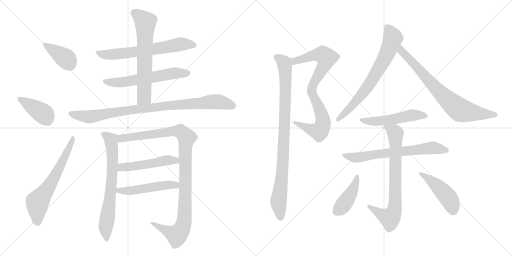
t = 0.00 s
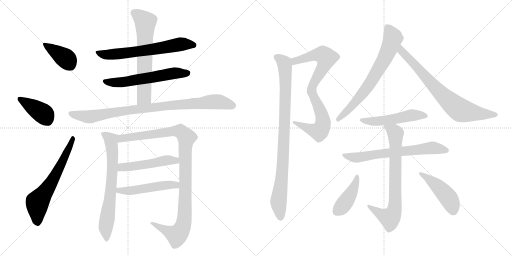
t = 3.11 s
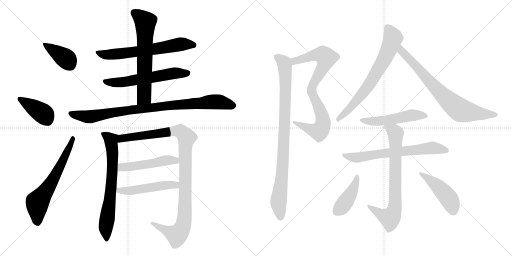
t = 6.22 s
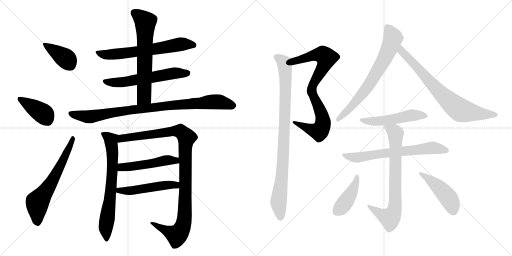
t = 9.33 s
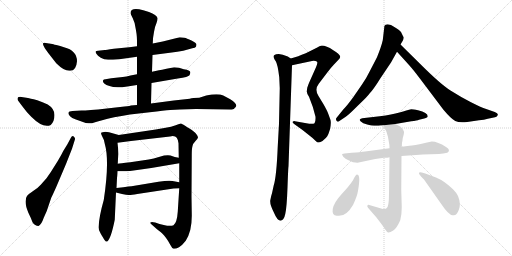
t = 12.44 s
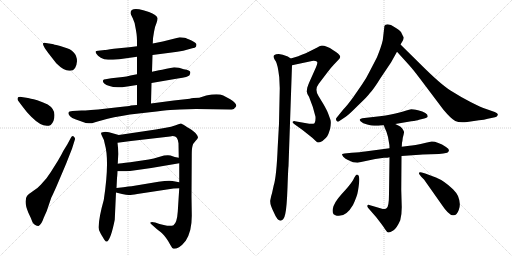
t = 15.54 s

The animated SVG that drew these frames (rendered in a browser with its animation timeline set to each time). Animation: 20 CSS @keyframes rules; one cycle of 15.54 s.

<svg version="1.1" viewBox="0 0 2048 1024" xmlns="http://www.w3.org/2000/svg">
  <g stroke="lightgray" stroke-dasharray="1,1" stroke-width="1" transform="scale(4, 4)">
    <line x1="0" y1="0" x2="256" y2="256"></line>
    <line x1="256" y1="0" x2="0" y2="256"></line>
    <line x1="128" y1="0" x2="128" y2="256"></line>
    <line x1="0" y1="128" x2="256" y2="128"></line>
    <line x1="256" y1="0" x2="512" y2="256"></line>
    <line x1="512" y1="0" x2="256" y2="256"></line>
    <line x1="384" y1="0" x2="384" y2="256"></line>
    <line x1="256" y1="128" x2="512" y2="128"></line>
  </g>
<g transform="scale(1, -1) translate(0, -850)">
   <style type="text/css">
    @keyframes keyframes0 {
      from {
       stroke: black;
       stroke-dashoffset: 390;
       stroke-width: 128;
       }
       56% {
       animation-timing-function: step-end;
       stroke: black;
       stroke-dashoffset: 0;
       stroke-width: 128;
       }
       to {
       stroke: black;
       stroke-width: 1024;
       }
       }
       #make-me-a-hanzi-animation-0 {
         animation: keyframes0 0.567383s both;
         animation-delay: 0.000000s;
         animation-timing-function: linear;
       }
    @keyframes keyframes1 {
      from {
       stroke: black;
       stroke-dashoffset: 401;
       stroke-width: 128;
       }
       57% {
       animation-timing-function: step-end;
       stroke: black;
       stroke-dashoffset: 0;
       stroke-width: 128;
       }
       to {
       stroke: black;
       stroke-width: 1024;
       }
       }
       #make-me-a-hanzi-animation-1 {
         animation: keyframes1 0.576335s both;
         animation-delay: 0.567383s;
         animation-timing-function: linear;
       }
    @keyframes keyframes2 {
      from {
       stroke: black;
       stroke-dashoffset: 632;
       stroke-width: 128;
       }
       67% {
       animation-timing-function: step-end;
       stroke: black;
       stroke-dashoffset: 0;
       stroke-width: 128;
       }
       to {
       stroke: black;
       stroke-width: 1024;
       }
       }
       #make-me-a-hanzi-animation-2 {
         animation: keyframes2 0.764323s both;
         animation-delay: 1.143718s;
         animation-timing-function: linear;
       }
    @keyframes keyframes3 {
      from {
       stroke: black;
       stroke-dashoffset: 647;
       stroke-width: 128;
       }
       68% {
       animation-timing-function: step-end;
       stroke: black;
       stroke-dashoffset: 0;
       stroke-width: 128;
       }
       to {
       stroke: black;
       stroke-width: 1024;
       }
       }
       #make-me-a-hanzi-animation-3 {
         animation: keyframes3 0.776530s both;
         animation-delay: 1.908041s;
         animation-timing-function: linear;
       }
    @keyframes keyframes4 {
      from {
       stroke: black;
       stroke-dashoffset: 589;
       stroke-width: 128;
       }
       66% {
       animation-timing-function: step-end;
       stroke: black;
       stroke-dashoffset: 0;
       stroke-width: 128;
       }
       to {
       stroke: black;
       stroke-width: 1024;
       }
       }
       #make-me-a-hanzi-animation-4 {
         animation: keyframes4 0.729329s both;
         animation-delay: 2.684571s;
         animation-timing-function: linear;
       }
    @keyframes keyframes5 {
      from {
       stroke: black;
       stroke-dashoffset: 648;
       stroke-width: 128;
       }
       68% {
       animation-timing-function: step-end;
       stroke: black;
       stroke-dashoffset: 0;
       stroke-width: 128;
       }
       to {
       stroke: black;
       stroke-width: 1024;
       }
       }
       #make-me-a-hanzi-animation-5 {
         animation: keyframes5 0.777344s both;
         animation-delay: 3.413900s;
         animation-timing-function: linear;
       }
    @keyframes keyframes6 {
      from {
       stroke: black;
       stroke-dashoffset: 911;
       stroke-width: 128;
       }
       75% {
       animation-timing-function: step-end;
       stroke: black;
       stroke-dashoffset: 0;
       stroke-width: 128;
       }
       to {
       stroke: black;
       stroke-width: 1024;
       }
       }
       #make-me-a-hanzi-animation-6 {
         animation: keyframes6 0.991374s both;
         animation-delay: 4.191244s;
         animation-timing-function: linear;
       }
    @keyframes keyframes7 {
      from {
       stroke: black;
       stroke-dashoffset: 691;
       stroke-width: 128;
       }
       69% {
       animation-timing-function: step-end;
       stroke: black;
       stroke-dashoffset: 0;
       stroke-width: 128;
       }
       to {
       stroke: black;
       stroke-width: 1024;
       }
       }
       #make-me-a-hanzi-animation-7 {
         animation: keyframes7 0.812337s both;
         animation-delay: 5.182618s;
         animation-timing-function: linear;
       }
    @keyframes keyframes8 {
      from {
       stroke: black;
       stroke-dashoffset: 1054;
       stroke-width: 128;
       }
       77% {
       animation-timing-function: step-end;
       stroke: black;
       stroke-dashoffset: 0;
       stroke-width: 128;
       }
       to {
       stroke: black;
       stroke-width: 1024;
       }
       }
       #make-me-a-hanzi-animation-8 {
         animation: keyframes8 1.107747s both;
         animation-delay: 5.994955s;
         animation-timing-function: linear;
       }
    @keyframes keyframes9 {
      from {
       stroke: black;
       stroke-dashoffset: 495;
       stroke-width: 128;
       }
       62% {
       animation-timing-function: step-end;
       stroke: black;
       stroke-dashoffset: 0;
       stroke-width: 128;
       }
       to {
       stroke: black;
       stroke-width: 1024;
       }
       }
       #make-me-a-hanzi-animation-9 {
         animation: keyframes9 0.652832s both;
         animation-delay: 7.102702s;
         animation-timing-function: linear;
       }
    @keyframes keyframes10 {
      from {
       stroke: black;
       stroke-dashoffset: 503;
       stroke-width: 128;
       }
       62% {
       animation-timing-function: step-end;
       stroke: black;
       stroke-dashoffset: 0;
       stroke-width: 128;
       }
       to {
       stroke: black;
       stroke-width: 1024;
       }
       }
       #make-me-a-hanzi-animation-10 {
         animation: keyframes10 0.659342s both;
         animation-delay: 7.755534s;
         animation-timing-function: linear;
       }
    @keyframes keyframes11 {
      from {
       stroke: black;
       stroke-dashoffset: 827;
       stroke-width: 128;
       }
       73% {
       animation-timing-function: step-end;
       stroke: black;
       stroke-dashoffset: 0;
       stroke-width: 128;
       }
       to {
       stroke: black;
       stroke-width: 1024;
       }
       }
       #make-me-a-hanzi-animation-11 {
         animation: keyframes11 0.923014s both;
         animation-delay: 8.414876s;
         animation-timing-function: linear;
       }
    @keyframes keyframes12 {
      from {
       stroke: black;
       stroke-dashoffset: 919;
       stroke-width: 128;
       }
       75% {
       animation-timing-function: step-end;
       stroke: black;
       stroke-dashoffset: 0;
       stroke-width: 128;
       }
       to {
       stroke: black;
       stroke-width: 1024;
       }
       }
       #make-me-a-hanzi-animation-12 {
         animation: keyframes12 0.997884s both;
         animation-delay: 9.337890s;
         animation-timing-function: linear;
       }
    @keyframes keyframes13 {
      from {
       stroke: black;
       stroke-dashoffset: 700;
       stroke-width: 128;
       }
       69% {
       animation-timing-function: step-end;
       stroke: black;
       stroke-dashoffset: 0;
       stroke-width: 128;
       }
       to {
       stroke: black;
       stroke-width: 1024;
       }
       }
       #make-me-a-hanzi-animation-13 {
         animation: keyframes13 0.819661s both;
         animation-delay: 10.335774s;
         animation-timing-function: linear;
       }
    @keyframes keyframes14 {
      from {
       stroke: black;
       stroke-dashoffset: 749;
       stroke-width: 128;
       }
       71% {
       animation-timing-function: step-end;
       stroke: black;
       stroke-dashoffset: 0;
       stroke-width: 128;
       }
       to {
       stroke: black;
       stroke-width: 1024;
       }
       }
       #make-me-a-hanzi-animation-14 {
         animation: keyframes14 0.859538s both;
         animation-delay: 11.155435s;
         animation-timing-function: linear;
       }
    @keyframes keyframes15 {
      from {
       stroke: black;
       stroke-dashoffset: 509;
       stroke-width: 128;
       }
       62% {
       animation-timing-function: step-end;
       stroke: black;
       stroke-dashoffset: 0;
       stroke-width: 128;
       }
       to {
       stroke: black;
       stroke-width: 1024;
       }
       }
       #make-me-a-hanzi-animation-15 {
         animation: keyframes15 0.664225s both;
         animation-delay: 12.014973s;
         animation-timing-function: linear;
       }
    @keyframes keyframes16 {
      from {
       stroke: black;
       stroke-dashoffset: 669;
       stroke-width: 128;
       }
       69% {
       animation-timing-function: step-end;
       stroke: black;
       stroke-dashoffset: 0;
       stroke-width: 128;
       }
       to {
       stroke: black;
       stroke-width: 1024;
       }
       }
       #make-me-a-hanzi-animation-16 {
         animation: keyframes16 0.794434s both;
         animation-delay: 12.679198s;
         animation-timing-function: linear;
       }
    @keyframes keyframes17 {
      from {
       stroke: black;
       stroke-dashoffset: 746;
       stroke-width: 128;
       }
       71% {
       animation-timing-function: step-end;
       stroke: black;
       stroke-dashoffset: 0;
       stroke-width: 128;
       }
       to {
       stroke: black;
       stroke-width: 1024;
       }
       }
       #make-me-a-hanzi-animation-17 {
         animation: keyframes17 0.857096s both;
         animation-delay: 13.473632s;
         animation-timing-function: linear;
       }
    @keyframes keyframes18 {
      from {
       stroke: black;
       stroke-dashoffset: 419;
       stroke-width: 128;
       }
       58% {
       animation-timing-function: step-end;
       stroke: black;
       stroke-dashoffset: 0;
       stroke-width: 128;
       }
       to {
       stroke: black;
       stroke-width: 1024;
       }
       }
       #make-me-a-hanzi-animation-18 {
         animation: keyframes18 0.590983s both;
         animation-delay: 14.330728s;
         animation-timing-function: linear;
       }
    @keyframes keyframes19 {
      from {
       stroke: black;
       stroke-dashoffset: 457;
       stroke-width: 128;
       }
       60% {
       animation-timing-function: step-end;
       stroke: black;
       stroke-dashoffset: 0;
       stroke-width: 128;
       }
       to {
       stroke: black;
       stroke-width: 1024;
       }
       }
       #make-me-a-hanzi-animation-19 {
         animation: keyframes19 0.621908s both;
         animation-delay: 14.921711s;
         animation-timing-function: linear;
       }
</style>
<path d="M 308.0 605.5 Q 308.0 648.5 256.0 661.5 Q 241.0 665.5 225.5 670.0 Q 210.0 674.5 209.0 674.5 L 183.0 678.5 Q 174.0 680.5 172.0 676.5 Q 170.0 672.5 180.0 656.5 L 193.0 638.5 L 225.0 597.5 Q 258.0 564.5 281.0 567.5 Q 305.0 567.5 308.0 605.5 Z" fill="lightgray"></path> 
<path d="M 90.0 424.5 Q 105.0 403.5 125.0 383.5 Q 173.0 335.5 203.0 350.5 Q 218.0 365.5 218.0 390.5 Q 218.0 415.5 191.0 432.5 Q 170.0 442.5 149.0 449.5 Q 117.0 457.5 112.0 458.5 L 86.0 462.5 Q 72.0 463.5 70.5 458.0 Q 69.0 452.5 72.0 448.5 L 90.0 424.5 Z" fill="lightgray"></path> 
<path d="M 253.0 246.5 Q 246.0 231.5 231.0 206.5 L 202.0 160.5 Q 192.0 146.5 186.0 137.5 L 163.0 111.5 Q 154.0 100.5 132.5 86.5 Q 111.0 72.5 108.0 66.5 Q 104.0 62.5 102.5 46.0 Q 101.0 29.5 113.0 0.5 Q 124.0 -21.5 130.0 -38.5 Q 140.0 -53.5 154.0 -53.5 Q 165.0 -49.5 175.0 -20.5 L 187.0 6.5 L 205.0 59.5 Q 217.0 83.5 233.0 121.5 L 264.0 194.5 L 288.0 255.5 L 299.0 290.5 Q 303.0 296.5 295.0 304.5 Q 288.0 308.5 283.0 298.5 L 269.0 272.5 L 253.0 246.5 Z" fill="lightgray"></path> 
<path d="M 610.0 630.5 L 687.0 640.5 Q 708.0 642.5 733.0 647.5 L 769.0 657.5 Q 781.0 658.5 784.0 663.5 L 786.0 671.5 Q 786.0 678.5 766.0 688.0 Q 746.0 697.5 738.0 699.5 Q 719.0 701.5 715.0 700.5 L 651.0 684.5 L 611.0 676.5 L 548.0 665.5 L 517.0 661.5 L 455.0 655.5 Q 422.0 650.5 419.0 650.5 L 392.0 647.5 Q 384.0 646.5 382.5 644.5 Q 381.0 642.5 385.5 635.0 Q 390.0 627.5 403.0 619.5 Q 416.0 611.5 432.5 611.5 Q 449.0 611.5 477.0 613.5 L 548.0 623.5 L 610.0 630.5 Z" fill="lightgray"></path> 
<path d="M 606.0 518.5 L 711.0 536.5 Q 754.0 542.5 758.0 549.5 Q 762.0 556.5 761.0 562.5 Q 761.0 569.5 735.0 573.5 L 716.0 579.5 Q 696.0 581.5 692.0 580.5 L 666.0 575.5 Q 646.0 570.5 636.0 569.5 L 608.0 563.5 L 548.0 553.5 L 522.0 548.5 Q 505.0 544.5 491.0 542.5 L 445.0 537.5 L 422.0 533.5 Q 414.0 533.5 412.0 528.5 Q 410.0 523.5 417.0 516.5 Q 424.0 509.5 438.0 506.5 Q 461.0 496.5 509.0 504.5 L 548.0 510.5 L 606.0 518.5 Z" fill="lightgray"></path> 
<path d="M 604.0 436.5 L 606.0 518.5 L 608.0 563.5 L 610.0 630.5 L 611.0 676.5 L 612.0 695.5 Q 612.0 698.5 616.0 722.5 Q 620.0 746.5 626.0 758.5 Q 631.0 770.5 630.0 778.5 Q 627.0 790.5 596.0 802.5 L 573.0 809.5 Q 522.0 822.5 522.0 798.5 Q 522.0 794.5 531.0 777.5 Q 540.0 760.5 543.0 734.5 L 545.0 722.5 Q 548.0 707.5 548.0 677.5 L 548.0 665.5 L 548.0 623.5 L 548.0 553.5 L 548.0 510.5 L 548.0 430.5 C 548.0 400.5 603.0 406.5 604.0 436.5 Z" fill="lightgray"></path> 
<path d="M 599.0 401.5 Q 658.0 408.5 681.0 410.5 L 720.0 412.5 L 784.0 414.5 L 920.0 412.5 Q 935.0 412.5 936.5 415.5 Q 938.0 418.5 941.0 420.5 Q 955.0 431.5 921.0 453.5 L 893.0 468.5 Q 872.0 477.5 825.0 468.5 L 797.0 459.5 Q 771.0 459.5 759.0 455.5 L 695.0 448.5 L 604.0 436.5 L 548.0 430.5 L 523.0 428.5 Q 522.0 427.5 498.0 424.5 L 427.0 416.5 Q 351.0 408.5 326.0 408.5 L 290.0 406.5 Q 275.0 406.5 274.0 399.5 Q 272.0 393.5 280.0 385.5 Q 288.0 377.5 301.0 373.5 L 343.0 358.5 Q 360.0 356.5 364.0 357.0 Q 368.0 357.5 408.5 369.5 Q 449.0 381.5 520.0 392.5 L 599.0 401.5 Z" fill="lightgray"></path> 
<path d="M 415.0 50.5 Q 397.0 -12.5 394.0 -58.5 Q 394.0 -69.5 402.0 -82.5 Q 409.0 -95.5 411.0 -97.5 Q 423.0 -120.5 429.0 -115.5 Q 444.0 -103.5 459.0 -28.5 L 464.0 80.5 L 466.0 98.5 L 468.0 138.5 Q 469.0 143.5 470.0 165.5 L 471.0 195.5 L 473.0 234.5 Q 473.0 258.5 470.0 279.5 C 467.0 309.5 484.0 307.5 475.0 310.5 L 436.0 321.5 Q 419.0 324.5 411.0 321.5 Q 399.0 321.5 408.0 306.5 Q 417.0 291.5 419.0 275.5 Q 439.0 207.5 415.0 50.5 Z" fill="lightgray"></path> 
<path d="M 717.0 97.5 L 711.0 3.5 Q 708.0 -40.5 694.0 -50.5 Q 682.0 -56.5 655.0 -49.5 L 638.0 -45.5 L 621.0 -39.5 Q 605.0 -35.5 602.0 -39.5 Q 598.0 -42.5 610.0 -50.5 L 628.0 -66.5 L 641.0 -76.5 Q 642.0 -77.5 649.0 -83.5 Q 656.0 -89.5 665.0 -102.5 Q 674.0 -114.5 681.0 -128.5 Q 688.0 -142.5 694.0 -144.5 Q 701.0 -146.5 716.0 -138.5 Q 730.0 -129.5 743.0 -112.5 Q 769.0 -74.5 767.0 -3.5 L 766.0 64.5 L 767.0 230.5 Q 767.0 256.5 770.0 266.5 Q 772.0 276.5 782.0 286.5 Q 791.0 295.5 792.0 300.5 Q 792.0 305.5 785.0 314.5 Q 778.0 323.5 758.0 336.5 Q 738.0 348.5 734.0 351.5 L 724.0 356.5 Q 720.0 356.5 703.0 349.5 Q 685.0 342.5 663.0 339.5 L 623.0 332.5 L 475.0 310.5 C 445.0 306.5 440.0 275.5 470.0 279.5 L 524.0 286.5 L 680.0 304.5 Q 700.0 308.5 707.0 299.5 Q 713.0 290.5 714.0 277.5 L 715.0 219.5 L 717.0 197.5 L 717.0 121.5 L 717.0 97.5 Z" fill="lightgray"></path> 
<path d="M 470.0 165.5 L 505.0 165.5 Q 528.0 166.5 605.0 178.5 L 717.0 197.5 C 747.0 202.5 744.0 213.5 715.0 219.5 L 699.0 222.5 L 682.0 228.5 Q 664.0 231.5 639.0 223.5 Q 613.0 215.5 595.0 212.5 L 521.0 201.5 Q 479.0 196.5 471.0 195.5 C 441.0 191.5 440.0 165.5 470.0 165.5 Z" fill="lightgray"></path> 
<path d="M 464.0 80.5 L 488.0 74.5 Q 507.0 70.5 514.0 70.5 Q 521.0 69.5 549.0 74.5 L 694.0 96.5 Q 702.0 97.5 717.0 97.5 C 747.0 97.5 746.0 116.5 717.0 121.5 L 690.0 126.5 Q 674.0 129.5 634.0 123.5 L 532.0 106.5 Q 528.0 106.5 466.0 98.5 C 436.0 94.5 435.0 87.5 464.0 80.5 Z" fill="lightgray"></path> 
<path d="M 1229.0 499.5 L 1227.0 484.5 Q 1227.0 477.5 1236.0 463.5 Q 1254.0 420.5 1262.0 383.5 Q 1263.0 361.5 1258.0 357.5 Q 1253.0 353.5 1237.0 355.5 L 1180.0 365.5 Q 1174.0 366.5 1171.0 363.5 Q 1168.0 359.5 1178.0 353.5 L 1210.0 330.5 L 1249.0 299.5 L 1263.0 286.5 Q 1268.0 281.5 1271.0 280.5 Q 1275.0 278.5 1290.0 286.5 Q 1304.0 297.5 1309.0 305.5 Q 1314.0 313.5 1320.0 333.5 Q 1326.0 361.5 1321.0 373.5 L 1313.0 395.5 Q 1310.0 405.5 1294.0 433.5 L 1274.0 466.5 Q 1257.0 492.5 1275.0 515.5 L 1307.0 557.5 Q 1323.0 579.5 1335.0 591.5 L 1353.0 610.5 Q 1361.0 618.5 1361.0 623.5 Q 1361.0 627.5 1353.0 635.5 Q 1345.0 643.5 1333.0 649.5 Q 1302.0 669.5 1284.0 667.5 Q 1279.0 667.5 1269.0 660.5 L 1223.0 637.5 Q 1206.0 632.5 1193.0 625.5 L 1163.0 616.5 C 1134.0 607.5 1139.0 583.5 1168.0 589.5 L 1248.0 606.5 Q 1262.0 607.5 1267.0 604.5 Q 1273.0 601.5 1264.0 581.5 L 1239.0 525.5 Q 1235.0 517.5 1229.0 499.5 Z" fill="lightgray"></path> 
<path d="M 1163.0 616.5 L 1151.0 624.5 Q 1129.0 633.5 1115.0 634.5 Q 1102.0 634.5 1098.0 630.5 Q 1094.0 629.5 1095.0 621.5 Q 1096.0 613.5 1103.0 605.5 Q 1111.0 592.5 1117.0 541.5 L 1119.0 497.5 L 1116.0 355.5 L 1111.0 265.5 Q 1106.0 143.5 1095.0 109.5 L 1088.0 77.5 Q 1084.0 66.5 1081.0 48.5 Q 1079.0 30.5 1096.0 -0.5 Q 1109.0 -32.5 1123.0 -32.5 Q 1136.0 -29.5 1141.0 -5.5 Q 1147.0 17.5 1150.0 101.5 Q 1153.0 184.5 1154.0 185.5 L 1168.0 589.5 C 1169.0 613.5 1169.0 613.5 1163.0 616.5 Z" fill="lightgray"></path> 
<path d="M 1537.0 740.5 L 1531.0 689.5 Q 1525.0 663.5 1508.0 621.5 L 1479.0 565.5 Q 1467.0 540.5 1448.0 512.5 L 1412.0 460.5 Q 1388.0 427.5 1373.0 412.5 L 1348.0 381.5 Q 1341.0 375.5 1346.0 367.5 Q 1351.0 359.5 1359.0 367.5 L 1383.0 383.5 Q 1393.0 389.5 1432.0 428.5 Q 1472.0 466.5 1479.0 477.5 Q 1491.0 488.5 1523.0 539.5 L 1564.0 600.5 L 1588.0 643.5 L 1602.0 672.5 L 1611.0 687.5 Q 1615.0 694.5 1615.0 701.5 Q 1613.0 703.5 1604.0 722.5 Q 1600.0 728.5 1579.0 741.5 Q 1558.0 756.5 1542.0 751.5 Q 1536.0 747.5 1537.0 740.5 Z" fill="lightgray"></path> 
<path d="M 1588.0 643.5 L 1636.0 590.5 Q 1654.0 570.5 1678.0 538.5 L 1773.0 412.5 Q 1804.0 375.5 1821.0 366.5 Q 1838.0 357.5 1869.0 362.5 L 1916.0 369.5 Q 1937.0 371.5 1951.0 375.5 L 1980.0 381.5 Q 1989.0 383.5 1991.0 390.5 Q 1993.0 397.5 1979.0 402.5 L 1939.0 416.5 Q 1926.0 420.5 1884.0 441.5 Q 1843.0 462.5 1802.0 488.5 Q 1761.0 514.5 1679.0 596.5 L 1602.0 672.5 C 1581.0 693.5 1568.0 665.5 1588.0 643.5 Z" fill="lightgray"></path> 
<path d="M 1581.0 354.5 L 1645.0 365.5 Q 1669.0 368.5 1676.0 371.5 L 1697.0 376.5 Q 1711.0 379.5 1711.0 385.5 Q 1711.0 400.5 1672.0 409.5 Q 1652.0 413.5 1645.0 413.5 Q 1629.0 409.5 1598.0 400.5 Q 1568.0 391.5 1519.0 385.5 L 1449.0 377.5 Q 1433.0 373.5 1442.0 365.5 Q 1451.0 356.5 1469.0 352.5 Q 1487.0 347.5 1497.0 347.5 L 1514.0 347.5 Q 1518.0 349.5 1535.0 349.5 L 1581.0 354.5 Z" fill="lightgray"></path> 
<path d="M 1558.0 257.5 L 1460.0 244.5 Q 1442.0 241.5 1407.0 239.5 L 1378.0 236.5 L 1369.0 234.5 Q 1366.0 233.5 1373.0 223.5 Q 1382.0 214.5 1392.0 210.5 L 1412.0 201.5 L 1430.0 199.5 L 1501.0 214.5 L 1536.0 219.5 Q 1552.0 219.5 1558.0 221.5 L 1606.0 226.5 L 1678.0 231.5 Q 1682.0 232.5 1691.0 232.5 L 1756.0 234.5 L 1773.0 236.5 Q 1786.0 238.5 1789.0 239.5 Q 1805.0 249.5 1784.0 262.5 Q 1751.0 284.5 1727.0 284.5 L 1708.0 280.5 Q 1652.0 267.5 1638.0 267.5 L 1607.0 263.5 L 1558.0 257.5 Z" fill="lightgray"></path> 
<path d="M 1535.0 349.5 L 1541.0 334.5 Q 1547.0 323.5 1552.0 302.5 L 1557.0 273.5 Q 1558.0 271.5 1558.0 257.5 L 1558.0 221.5 L 1556.0 75.5 Q 1556.0 22.5 1546.0 17.5 Q 1536.0 11.5 1528.0 15.5 L 1477.0 30.5 Q 1471.0 32.5 1470.0 28.5 Q 1467.0 27.5 1472.0 19.5 L 1505.0 -18.5 L 1525.0 -44.5 Q 1534.0 -56.5 1541.0 -67.5 Q 1548.0 -78.5 1553.0 -79.5 Q 1559.0 -80.5 1573.0 -71.5 Q 1587.0 -62.5 1601.0 -30.5 Q 1607.0 -9.5 1607.0 21.5 L 1605.0 91.5 L 1606.0 226.5 L 1607.0 263.5 L 1608.0 279.5 Q 1610.0 287.5 1611.0 298.5 Q 1617.0 318.5 1616.0 323.5 Q 1615.0 328.5 1608.0 337.5 Q 1602.0 345.5 1597.0 346.5 L 1581.0 354.5 C 1554.0 367.5 1524.0 377.5 1535.0 349.5 Z" fill="lightgray"></path> 
<path d="M 1430.0 151.5 Q 1426.0 152.5 1422.0 147.5 Q 1418.0 142.5 1412.0 129.5 Q 1398.0 107.5 1366.0 73.5 Q 1335.0 39.5 1331.0 14.5 Q 1327.0 -10.5 1347.0 -12.5 Q 1383.0 -19.5 1412.0 30.5 Q 1429.0 66.5 1432.0 87.5 Q 1443.0 149.5 1430.0 151.5 Z" fill="lightgray"></path> 
<path d="M 1678.0 152.5 L 1685.0 143.5 L 1696.0 132.5 L 1765.0 34.5 Q 1795.0 -10.5 1811.0 -10.5 Q 1826.0 -14.5 1835.0 10.5 Q 1845.0 34.5 1832.0 66.5 Q 1825.0 80.5 1812.0 93.5 Q 1778.0 126.5 1744.0 140.5 L 1701.0 156.5 L 1687.0 160.5 Q 1679.0 162.5 1677.0 160.5 Q 1674.0 156.5 1678.0 152.5 Z" fill="lightgray"></path> 
      <clipPath id="make-me-a-hanzi-clip-0">
      <path d="M 308.0 605.5 Q 308.0 648.5 256.0 661.5 Q 241.0 665.5 225.5 670.0 Q 210.0 674.5 209.0 674.5 L 183.0 678.5 Q 174.0 680.5 172.0 676.5 Q 170.0 672.5 180.0 656.5 L 193.0 638.5 L 225.0 597.5 Q 258.0 564.5 281.0 567.5 Q 305.0 567.5 308.0 605.5 Z" fill="lightgray"></path>
      </clipPath>
      <path clip-path="url(#make-me-a-hanzi-clip-0)" d="M 178.0 673.5 L 262.0 617.5 L 281.0 590.5 " fill="none" id="make-me-a-hanzi-animation-0" stroke-dasharray="262 524" stroke-linecap="round"></path>

      <clipPath id="make-me-a-hanzi-clip-1">
      <path d="M 90.0 424.5 Q 105.0 403.5 125.0 383.5 Q 173.0 335.5 203.0 350.5 Q 218.0 365.5 218.0 390.5 Q 218.0 415.5 191.0 432.5 Q 170.0 442.5 149.0 449.5 Q 117.0 457.5 112.0 458.5 L 86.0 462.5 Q 72.0 463.5 70.5 458.0 Q 69.0 452.5 72.0 448.5 L 90.0 424.5 Z" fill="lightgray"></path>
      </clipPath>
      <path clip-path="url(#make-me-a-hanzi-clip-1)" d="M 78.0 454.5 L 168.0 399.5 L 192.0 367.5 " fill="none" id="make-me-a-hanzi-animation-1" stroke-dasharray="273 546" stroke-linecap="round"></path>

      <clipPath id="make-me-a-hanzi-clip-2">
      <path d="M 253.0 246.5 Q 246.0 231.5 231.0 206.5 L 202.0 160.5 Q 192.0 146.5 186.0 137.5 L 163.0 111.5 Q 154.0 100.5 132.5 86.5 Q 111.0 72.5 108.0 66.5 Q 104.0 62.5 102.5 46.0 Q 101.0 29.5 113.0 0.5 Q 124.0 -21.5 130.0 -38.5 Q 140.0 -53.5 154.0 -53.5 Q 165.0 -49.5 175.0 -20.5 L 187.0 6.5 L 205.0 59.5 Q 217.0 83.5 233.0 121.5 L 264.0 194.5 L 288.0 255.5 L 299.0 290.5 Q 303.0 296.5 295.0 304.5 Q 288.0 308.5 283.0 298.5 L 269.0 272.5 L 253.0 246.5 Z" fill="lightgray"></path>
      </clipPath>
      <path clip-path="url(#make-me-a-hanzi-clip-2)" d="M 150.0 -41.5 L 150.0 41.5 L 208.0 123.5 L 292.0 296.5 " fill="none" id="make-me-a-hanzi-animation-2" stroke-dasharray="504 1008" stroke-linecap="round"></path>

      <clipPath id="make-me-a-hanzi-clip-3">
      <path d="M 610.0 630.5 L 687.0 640.5 Q 708.0 642.5 733.0 647.5 L 769.0 657.5 Q 781.0 658.5 784.0 663.5 L 786.0 671.5 Q 786.0 678.5 766.0 688.0 Q 746.0 697.5 738.0 699.5 Q 719.0 701.5 715.0 700.5 L 651.0 684.5 L 611.0 676.5 L 548.0 665.5 L 517.0 661.5 L 455.0 655.5 Q 422.0 650.5 419.0 650.5 L 392.0 647.5 Q 384.0 646.5 382.5 644.5 Q 381.0 642.5 385.5 635.0 Q 390.0 627.5 403.0 619.5 Q 416.0 611.5 432.5 611.5 Q 449.0 611.5 477.0 613.5 L 548.0 623.5 L 610.0 630.5 Z" fill="lightgray"></path>
      </clipPath>
      <path clip-path="url(#make-me-a-hanzi-clip-3)" d="M 389.0 641.5 L 438.0 631.5 L 584.0 648.5 L 728.0 674.5 L 775.0 669.5 " fill="none" id="make-me-a-hanzi-animation-3" stroke-dasharray="519 1038" stroke-linecap="round"></path>

      <clipPath id="make-me-a-hanzi-clip-4">
      <path d="M 606.0 518.5 L 711.0 536.5 Q 754.0 542.5 758.0 549.5 Q 762.0 556.5 761.0 562.5 Q 761.0 569.5 735.0 573.5 L 716.0 579.5 Q 696.0 581.5 692.0 580.5 L 666.0 575.5 Q 646.0 570.5 636.0 569.5 L 608.0 563.5 L 548.0 553.5 L 522.0 548.5 Q 505.0 544.5 491.0 542.5 L 445.0 537.5 L 422.0 533.5 Q 414.0 533.5 412.0 528.5 Q 410.0 523.5 417.0 516.5 Q 424.0 509.5 438.0 506.5 Q 461.0 496.5 509.0 504.5 L 548.0 510.5 L 606.0 518.5 Z" fill="lightgray"></path>
      </clipPath>
      <path clip-path="url(#make-me-a-hanzi-clip-4)" d="M 420.0 524.5 L 481.0 520.5 L 697.0 557.5 L 750.0 558.5 " fill="none" id="make-me-a-hanzi-animation-4" stroke-dasharray="461 922" stroke-linecap="round"></path>

      <clipPath id="make-me-a-hanzi-clip-5">
      <path d="M 604.0 436.5 L 606.0 518.5 L 608.0 563.5 L 610.0 630.5 L 611.0 676.5 L 612.0 695.5 Q 612.0 698.5 616.0 722.5 Q 620.0 746.5 626.0 758.5 Q 631.0 770.5 630.0 778.5 Q 627.0 790.5 596.0 802.5 L 573.0 809.5 Q 522.0 822.5 522.0 798.5 Q 522.0 794.5 531.0 777.5 Q 540.0 760.5 543.0 734.5 L 545.0 722.5 Q 548.0 707.5 548.0 677.5 L 548.0 665.5 L 548.0 623.5 L 548.0 553.5 L 548.0 510.5 L 548.0 430.5 C 548.0 400.5 603.0 406.5 604.0 436.5 Z" fill="lightgray"></path>
      </clipPath>
      <path clip-path="url(#make-me-a-hanzi-clip-5)" d="M 536.0 799.5 L 581.0 762.5 L 577.0 471.5 L 576.0 462.5 L 554.0 437.5 " fill="none" id="make-me-a-hanzi-animation-5" stroke-dasharray="520 1040" stroke-linecap="round"></path>

      <clipPath id="make-me-a-hanzi-clip-6">
      <path d="M 599.0 401.5 Q 658.0 408.5 681.0 410.5 L 720.0 412.5 L 784.0 414.5 L 920.0 412.5 Q 935.0 412.5 936.5 415.5 Q 938.0 418.5 941.0 420.5 Q 955.0 431.5 921.0 453.5 L 893.0 468.5 Q 872.0 477.5 825.0 468.5 L 797.0 459.5 Q 771.0 459.5 759.0 455.5 L 695.0 448.5 L 604.0 436.5 L 548.0 430.5 L 523.0 428.5 Q 522.0 427.5 498.0 424.5 L 427.0 416.5 Q 351.0 408.5 326.0 408.5 L 290.0 406.5 Q 275.0 406.5 274.0 399.5 Q 272.0 393.5 280.0 385.5 Q 288.0 377.5 301.0 373.5 L 343.0 358.5 Q 360.0 356.5 364.0 357.0 Q 368.0 357.5 408.5 369.5 Q 449.0 381.5 520.0 392.5 L 599.0 401.5 Z" fill="lightgray"></path>
      </clipPath>
      <path clip-path="url(#make-me-a-hanzi-clip-6)" d="M 284.0 395.5 L 361.0 383.5 L 531.0 411.5 L 826.0 441.5 L 874.0 443.5 L 933.0 429.5 " fill="none" id="make-me-a-hanzi-animation-6" stroke-dasharray="783 1566" stroke-linecap="round"></path>

      <clipPath id="make-me-a-hanzi-clip-7">
      <path d="M 415.0 50.5 Q 397.0 -12.5 394.0 -58.5 Q 394.0 -69.5 402.0 -82.5 Q 409.0 -95.5 411.0 -97.5 Q 423.0 -120.5 429.0 -115.5 Q 444.0 -103.5 459.0 -28.5 L 464.0 80.5 L 466.0 98.5 L 468.0 138.5 Q 469.0 143.5 470.0 165.5 L 471.0 195.5 L 473.0 234.5 Q 473.0 258.5 470.0 279.5 C 467.0 309.5 484.0 307.5 475.0 310.5 L 436.0 321.5 Q 419.0 324.5 411.0 321.5 Q 399.0 321.5 408.0 306.5 Q 417.0 291.5 419.0 275.5 Q 439.0 207.5 415.0 50.5 Z" fill="lightgray"></path>
      </clipPath>
      <path clip-path="url(#make-me-a-hanzi-clip-7)" d="M 418.0 312.5 L 444.0 290.5 L 450.0 241.5 L 445.0 106.5 L 423.0 -59.5 L 427.0 -108.5 " fill="none" id="make-me-a-hanzi-animation-7" stroke-dasharray="563 1126" stroke-linecap="round"></path>

      <clipPath id="make-me-a-hanzi-clip-8">
      <path d="M 717.0 97.5 L 711.0 3.5 Q 708.0 -40.5 694.0 -50.5 Q 682.0 -56.5 655.0 -49.5 L 638.0 -45.5 L 621.0 -39.5 Q 605.0 -35.5 602.0 -39.5 Q 598.0 -42.5 610.0 -50.5 L 628.0 -66.5 L 641.0 -76.5 Q 642.0 -77.5 649.0 -83.5 Q 656.0 -89.5 665.0 -102.5 Q 674.0 -114.5 681.0 -128.5 Q 688.0 -142.5 694.0 -144.5 Q 701.0 -146.5 716.0 -138.5 Q 730.0 -129.5 743.0 -112.5 Q 769.0 -74.5 767.0 -3.5 L 766.0 64.5 L 767.0 230.5 Q 767.0 256.5 770.0 266.5 Q 772.0 276.5 782.0 286.5 Q 791.0 295.5 792.0 300.5 Q 792.0 305.5 785.0 314.5 Q 778.0 323.5 758.0 336.5 Q 738.0 348.5 734.0 351.5 L 724.0 356.5 Q 720.0 356.5 703.0 349.5 Q 685.0 342.5 663.0 339.5 L 623.0 332.5 L 475.0 310.5 C 445.0 306.5 440.0 275.5 470.0 279.5 L 524.0 286.5 L 680.0 304.5 Q 700.0 308.5 707.0 299.5 Q 713.0 290.5 714.0 277.5 L 715.0 219.5 L 717.0 197.5 L 717.0 121.5 L 717.0 97.5 Z" fill="lightgray"></path>
      </clipPath>
      <path clip-path="url(#make-me-a-hanzi-clip-8)" d="M 476.0 286.5 L 489.0 296.5 L 704.0 326.5 L 722.0 324.5 L 746.0 300.5 L 741.0 270.5 L 739.0 -13.5 L 730.0 -59.5 L 707.0 -90.5 L 614.0 -43.5 L 606.0 -44.5 " fill="none" id="make-me-a-hanzi-animation-8" stroke-dasharray="926 1852" stroke-linecap="round"></path>

      <clipPath id="make-me-a-hanzi-clip-9">
      <path d="M 470.0 165.5 L 505.0 165.5 Q 528.0 166.5 605.0 178.5 L 717.0 197.5 C 747.0 202.5 744.0 213.5 715.0 219.5 L 699.0 222.5 L 682.0 228.5 Q 664.0 231.5 639.0 223.5 Q 613.0 215.5 595.0 212.5 L 521.0 201.5 Q 479.0 196.5 471.0 195.5 C 441.0 191.5 440.0 165.5 470.0 165.5 Z" fill="lightgray"></path>
      </clipPath>
      <path clip-path="url(#make-me-a-hanzi-clip-9)" d="M 476.0 172.5 L 487.0 181.5 L 710.0 213.5 " fill="none" id="make-me-a-hanzi-animation-9" stroke-dasharray="367 734" stroke-linecap="round"></path>

      <clipPath id="make-me-a-hanzi-clip-10">
      <path d="M 464.0 80.5 L 488.0 74.5 Q 507.0 70.5 514.0 70.5 Q 521.0 69.5 549.0 74.5 L 694.0 96.5 Q 702.0 97.5 717.0 97.5 C 747.0 97.5 746.0 116.5 717.0 121.5 L 690.0 126.5 Q 674.0 129.5 634.0 123.5 L 532.0 106.5 Q 528.0 106.5 466.0 98.5 C 436.0 94.5 435.0 87.5 464.0 80.5 Z" fill="lightgray"></path>
      </clipPath>
      <path clip-path="url(#make-me-a-hanzi-clip-10)" d="M 471.0 84.5 L 479.0 91.5 L 525.0 87.5 L 674.0 111.5 L 704.0 110.5 L 710.0 103.5 " fill="none" id="make-me-a-hanzi-animation-10" stroke-dasharray="375 750" stroke-linecap="round"></path>

      <clipPath id="make-me-a-hanzi-clip-11">
      <path d="M 1229.0 499.5 L 1227.0 484.5 Q 1227.0 477.5 1236.0 463.5 Q 1254.0 420.5 1262.0 383.5 Q 1263.0 361.5 1258.0 357.5 Q 1253.0 353.5 1237.0 355.5 L 1180.0 365.5 Q 1174.0 366.5 1171.0 363.5 Q 1168.0 359.5 1178.0 353.5 L 1210.0 330.5 L 1249.0 299.5 L 1263.0 286.5 Q 1268.0 281.5 1271.0 280.5 Q 1275.0 278.5 1290.0 286.5 Q 1304.0 297.5 1309.0 305.5 Q 1314.0 313.5 1320.0 333.5 Q 1326.0 361.5 1321.0 373.5 L 1313.0 395.5 Q 1310.0 405.5 1294.0 433.5 L 1274.0 466.5 Q 1257.0 492.5 1275.0 515.5 L 1307.0 557.5 Q 1323.0 579.5 1335.0 591.5 L 1353.0 610.5 Q 1361.0 618.5 1361.0 623.5 Q 1361.0 627.5 1353.0 635.5 Q 1345.0 643.5 1333.0 649.5 Q 1302.0 669.5 1284.0 667.5 Q 1279.0 667.5 1269.0 660.5 L 1223.0 637.5 Q 1206.0 632.5 1193.0 625.5 L 1163.0 616.5 C 1134.0 607.5 1139.0 583.5 1168.0 589.5 L 1248.0 606.5 Q 1262.0 607.5 1267.0 604.5 Q 1273.0 601.5 1264.0 581.5 L 1239.0 525.5 Q 1235.0 517.5 1229.0 499.5 Z" fill="lightgray"></path>
      </clipPath>
      <path clip-path="url(#make-me-a-hanzi-clip-11)" d="M 1173.0 597.5 L 1189.0 610.5 L 1262.0 630.5 L 1290.0 631.5 L 1305.0 619.5 L 1299.0 595.5 L 1258.0 525.5 L 1246.0 489.5 L 1290.0 380.5 L 1292.0 357.5 L 1285.0 335.5 L 1277.0 324.5 L 1263.0 326.5 L 1177.0 359.5 " fill="none" id="make-me-a-hanzi-animation-11" stroke-dasharray="699 1398" stroke-linecap="round"></path>

      <clipPath id="make-me-a-hanzi-clip-12">
      <path d="M 1163.0 616.5 L 1151.0 624.5 Q 1129.0 633.5 1115.0 634.5 Q 1102.0 634.5 1098.0 630.5 Q 1094.0 629.5 1095.0 621.5 Q 1096.0 613.5 1103.0 605.5 Q 1111.0 592.5 1117.0 541.5 L 1119.0 497.5 L 1116.0 355.5 L 1111.0 265.5 Q 1106.0 143.5 1095.0 109.5 L 1088.0 77.5 Q 1084.0 66.5 1081.0 48.5 Q 1079.0 30.5 1096.0 -0.5 Q 1109.0 -32.5 1123.0 -32.5 Q 1136.0 -29.5 1141.0 -5.5 Q 1147.0 17.5 1150.0 101.5 Q 1153.0 184.5 1154.0 185.5 L 1168.0 589.5 C 1169.0 613.5 1169.0 613.5 1163.0 616.5 Z" fill="lightgray"></path>
      </clipPath>
      <path clip-path="url(#make-me-a-hanzi-clip-12)" d="M 1105.0 623.5 L 1137.0 599.5 L 1142.0 535.5 L 1134.0 240.5 L 1114.0 40.5 L 1122.0 -21.5 " fill="none" id="make-me-a-hanzi-animation-12" stroke-dasharray="791 1582" stroke-linecap="round"></path>

      <clipPath id="make-me-a-hanzi-clip-13">
      <path d="M 1537.0 740.5 L 1531.0 689.5 Q 1525.0 663.5 1508.0 621.5 L 1479.0 565.5 Q 1467.0 540.5 1448.0 512.5 L 1412.0 460.5 Q 1388.0 427.5 1373.0 412.5 L 1348.0 381.5 Q 1341.0 375.5 1346.0 367.5 Q 1351.0 359.5 1359.0 367.5 L 1383.0 383.5 Q 1393.0 389.5 1432.0 428.5 Q 1472.0 466.5 1479.0 477.5 Q 1491.0 488.5 1523.0 539.5 L 1564.0 600.5 L 1588.0 643.5 L 1602.0 672.5 L 1611.0 687.5 Q 1615.0 694.5 1615.0 701.5 Q 1613.0 703.5 1604.0 722.5 Q 1600.0 728.5 1579.0 741.5 Q 1558.0 756.5 1542.0 751.5 Q 1536.0 747.5 1537.0 740.5 Z" fill="lightgray"></path>
      </clipPath>
      <path clip-path="url(#make-me-a-hanzi-clip-13)" d="M 1549.0 741.5 L 1571.0 696.5 L 1536.0 610.5 L 1470.0 502.5 L 1414.0 432.5 L 1353.0 373.5 " fill="none" id="make-me-a-hanzi-animation-13" stroke-dasharray="572 1144" stroke-linecap="round"></path>

      <clipPath id="make-me-a-hanzi-clip-14">
      <path d="M 1588.0 643.5 L 1636.0 590.5 Q 1654.0 570.5 1678.0 538.5 L 1773.0 412.5 Q 1804.0 375.5 1821.0 366.5 Q 1838.0 357.5 1869.0 362.5 L 1916.0 369.5 Q 1937.0 371.5 1951.0 375.5 L 1980.0 381.5 Q 1989.0 383.5 1991.0 390.5 Q 1993.0 397.5 1979.0 402.5 L 1939.0 416.5 Q 1926.0 420.5 1884.0 441.5 Q 1843.0 462.5 1802.0 488.5 Q 1761.0 514.5 1679.0 596.5 L 1602.0 672.5 C 1581.0 693.5 1568.0 665.5 1588.0 643.5 Z" fill="lightgray"></path>
      </clipPath>
      <path clip-path="url(#make-me-a-hanzi-clip-14)" d="M 1605.0 664.5 L 1604.0 653.5 L 1623.0 627.5 L 1743.0 497.5 L 1832.0 416.5 L 1844.0 408.5 L 1904.0 397.5 L 1981.0 391.5 " fill="none" id="make-me-a-hanzi-animation-14" stroke-dasharray="621 1242" stroke-linecap="round"></path>

      <clipPath id="make-me-a-hanzi-clip-15">
      <path d="M 1581.0 354.5 L 1645.0 365.5 Q 1669.0 368.5 1676.0 371.5 L 1697.0 376.5 Q 1711.0 379.5 1711.0 385.5 Q 1711.0 400.5 1672.0 409.5 Q 1652.0 413.5 1645.0 413.5 Q 1629.0 409.5 1598.0 400.5 Q 1568.0 391.5 1519.0 385.5 L 1449.0 377.5 Q 1433.0 373.5 1442.0 365.5 Q 1451.0 356.5 1469.0 352.5 Q 1487.0 347.5 1497.0 347.5 L 1514.0 347.5 Q 1518.0 349.5 1535.0 349.5 L 1581.0 354.5 Z" fill="lightgray"></path>
      </clipPath>
      <path clip-path="url(#make-me-a-hanzi-clip-15)" d="M 1452.0 367.5 L 1510.0 365.5 L 1646.0 389.5 L 1703.0 387.5 " fill="none" id="make-me-a-hanzi-animation-15" stroke-dasharray="381 762" stroke-linecap="round"></path>

      <clipPath id="make-me-a-hanzi-clip-16">
      <path d="M 1558.0 257.5 L 1460.0 244.5 Q 1442.0 241.5 1407.0 239.5 L 1378.0 236.5 L 1369.0 234.5 Q 1366.0 233.5 1373.0 223.5 Q 1382.0 214.5 1392.0 210.5 L 1412.0 201.5 L 1430.0 199.5 L 1501.0 214.5 L 1536.0 219.5 Q 1552.0 219.5 1558.0 221.5 L 1606.0 226.5 L 1678.0 231.5 Q 1682.0 232.5 1691.0 232.5 L 1756.0 234.5 L 1773.0 236.5 Q 1786.0 238.5 1789.0 239.5 Q 1805.0 249.5 1784.0 262.5 Q 1751.0 284.5 1727.0 284.5 L 1708.0 280.5 Q 1652.0 267.5 1638.0 267.5 L 1607.0 263.5 L 1558.0 257.5 Z" fill="lightgray"></path>
      </clipPath>
      <path clip-path="url(#make-me-a-hanzi-clip-16)" d="M 1375.0 230.5 L 1433.0 220.5 L 1702.0 257.5 L 1727.0 259.5 L 1784.0 250.5 " fill="none" id="make-me-a-hanzi-animation-16" stroke-dasharray="541 1082" stroke-linecap="round"></path>

      <clipPath id="make-me-a-hanzi-clip-17">
      <path d="M 1535.0 349.5 L 1541.0 334.5 Q 1547.0 323.5 1552.0 302.5 L 1557.0 273.5 Q 1558.0 271.5 1558.0 257.5 L 1558.0 221.5 L 1556.0 75.5 Q 1556.0 22.5 1546.0 17.5 Q 1536.0 11.5 1528.0 15.5 L 1477.0 30.5 Q 1471.0 32.5 1470.0 28.5 Q 1467.0 27.5 1472.0 19.5 L 1505.0 -18.5 L 1525.0 -44.5 Q 1534.0 -56.5 1541.0 -67.5 Q 1548.0 -78.5 1553.0 -79.5 Q 1559.0 -80.5 1573.0 -71.5 Q 1587.0 -62.5 1601.0 -30.5 Q 1607.0 -9.5 1607.0 21.5 L 1605.0 91.5 L 1606.0 226.5 L 1607.0 263.5 L 1608.0 279.5 Q 1610.0 287.5 1611.0 298.5 Q 1617.0 318.5 1616.0 323.5 Q 1615.0 328.5 1608.0 337.5 Q 1602.0 345.5 1597.0 346.5 L 1581.0 354.5 C 1554.0 367.5 1524.0 377.5 1535.0 349.5 Z" fill="lightgray"></path>
      </clipPath>
      <path clip-path="url(#make-me-a-hanzi-clip-17)" d="M 1543.0 348.5 L 1575.0 326.5 L 1582.0 314.5 L 1578.0 14.5 L 1560.0 -21.5 L 1537.0 -14.5 L 1475.0 24.5 " fill="none" id="make-me-a-hanzi-animation-17" stroke-dasharray="618 1236" stroke-linecap="round"></path>

      <clipPath id="make-me-a-hanzi-clip-18">
      <path d="M 1430.0 151.5 Q 1426.0 152.5 1422.0 147.5 Q 1418.0 142.5 1412.0 129.5 Q 1398.0 107.5 1366.0 73.5 Q 1335.0 39.5 1331.0 14.5 Q 1327.0 -10.5 1347.0 -12.5 Q 1383.0 -19.5 1412.0 30.5 Q 1429.0 66.5 1432.0 87.5 Q 1443.0 149.5 1430.0 151.5 Z" fill="lightgray"></path>
      </clipPath>
      <path clip-path="url(#make-me-a-hanzi-clip-18)" d="M 1428.0 144.5 L 1417.0 101.5 L 1397.0 65.5 L 1369.0 25.5 L 1348.0 6.5 " fill="none" id="make-me-a-hanzi-animation-18" stroke-dasharray="291 582" stroke-linecap="round"></path>

      <clipPath id="make-me-a-hanzi-clip-19">
      <path d="M 1678.0 152.5 L 1685.0 143.5 L 1696.0 132.5 L 1765.0 34.5 Q 1795.0 -10.5 1811.0 -10.5 Q 1826.0 -14.5 1835.0 10.5 Q 1845.0 34.5 1832.0 66.5 Q 1825.0 80.5 1812.0 93.5 Q 1778.0 126.5 1744.0 140.5 L 1701.0 156.5 L 1687.0 160.5 Q 1679.0 162.5 1677.0 160.5 Q 1674.0 156.5 1678.0 152.5 Z" fill="lightgray"></path>
      </clipPath>
      <path clip-path="url(#make-me-a-hanzi-clip-19)" d="M 1682.0 157.5 L 1765.0 91.5 L 1794.0 58.5 L 1813.0 11.5 " fill="none" id="make-me-a-hanzi-animation-19" stroke-dasharray="329 658" stroke-linecap="round"></path>

</g>
</svg>
